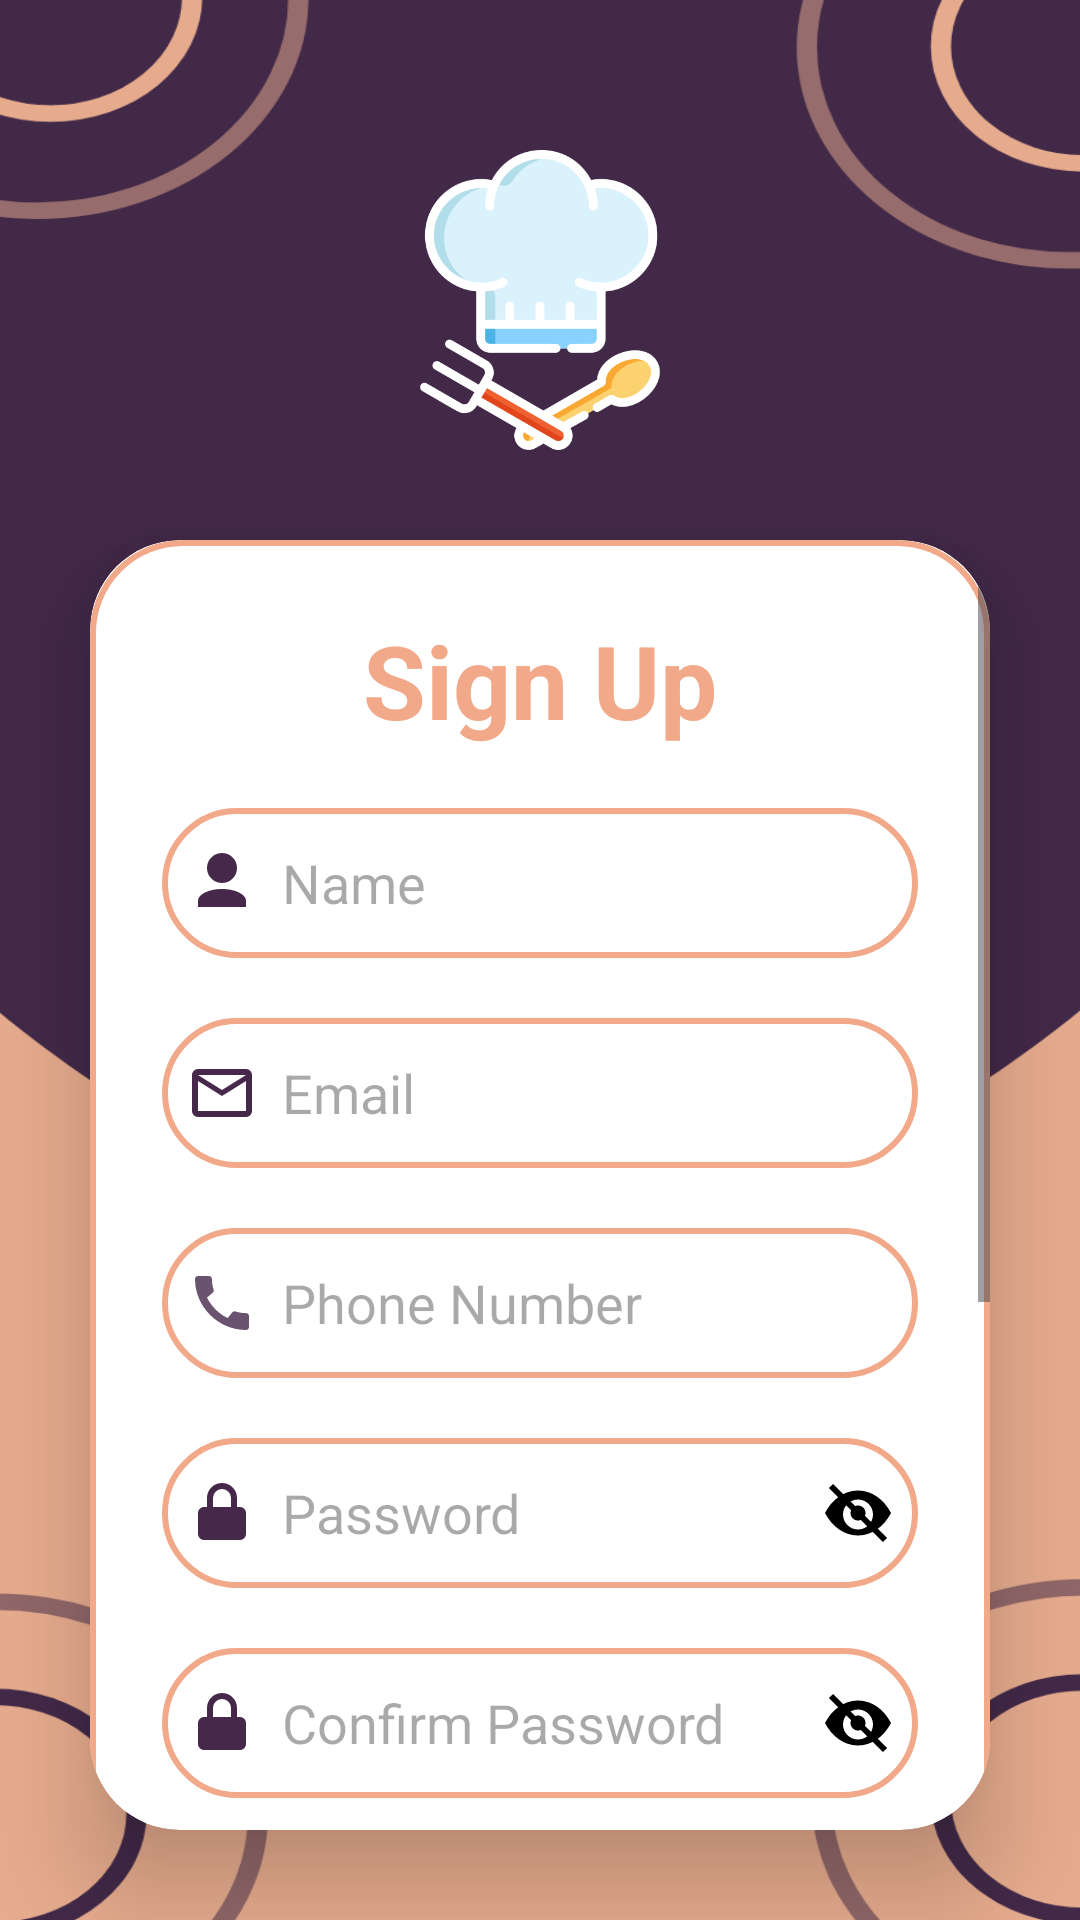

Layout XML and referenced resources for this Android screen:
<!-- AndroidManifest.xml: application theme Theme.TiffinCart -->
<!-- res/layout/activity_chef_registration.xml -->
<?xml version="1.0" encoding="utf-8"?>
<androidx.constraintlayout.widget.ConstraintLayout xmlns:android="http://schemas.android.com/apk/res/android"
    xmlns:app="http://schemas.android.com/apk/res-auto"
    xmlns:tools="http://schemas.android.com/tools"
    android:id="@+id/main"
    android:layout_width="match_parent"
    android:layout_height="match_parent"
    android:background="@drawable/background"
    tools:context=".Screen.ChefRegistration">

    
    <ImageView
        android:id="@+id/chefLogo"
        android:layout_width="100dp"
        android:layout_height="100dp"
        android:layout_marginTop="50dp"
        android:layout_marginBottom="20dp"
        android:src="@drawable/chef"
        app:layout_constraintEnd_toEndOf="parent"
        app:layout_constraintStart_toStartOf="parent"
        app:layout_constraintTop_toTopOf="parent" />

    
    <androidx.cardview.widget.CardView
        android:layout_width="0dp"
        android:layout_height="0dp"
        android:layout_margin="30dp"
        app:cardCornerRadius="30dp"
        app:cardElevation="20dp"
        app:layout_constraintTop_toBottomOf="@id/chefLogo"
        app:layout_constraintBottom_toBottomOf="parent"
        app:layout_constraintEnd_toEndOf="parent"
        app:layout_constraintStart_toStartOf="parent">

        <ScrollView
            android:layout_width="match_parent"
            android:layout_height="match_parent">

            <LinearLayout
                android:layout_width="match_parent"
                android:layout_height="wrap_content"
                android:background="@drawable/skin_border"
                android:orientation="vertical"
                android:gravity="center"
                android:padding="24dp">

                <TextView
                    android:layout_width="match_parent"
                    android:layout_height="wrap_content"
                    android:text="@string/sign_up"
                    android:textAlignment="center"
                    android:textColor="@color/skin"
                    android:textSize="34sp"
                    android:textStyle="bold" />

                <EditText
                    android:id="@+id/signUp_name"
                    android:layout_width="match_parent"
                    android:layout_height="50dp"
                    android:layout_marginTop="20dp"
                    android:background="@drawable/skin_border"
                    android:drawableStart="@drawable/ic_user"
                    android:drawablePadding="8dp"
                    android:hint="@string/enter_name"
                    android:padding="8dp"
                    android:textColor="@color/purple" />

                <EditText
                    android:id="@+id/signUp_email"
                    android:layout_width="match_parent"
                    android:layout_height="50dp"
                    android:layout_marginTop="20dp"
                    android:background="@drawable/skin_border"
                    android:drawableStart="@drawable/ic_mail"
                    android:drawablePadding="8dp"
                    android:hint="@string/email"
                    android:padding="8dp"
                    android:textColor="@color/purple" />

                <EditText
                    android:id="@+id/signUp_phone"
                    android:layout_width="match_parent"
                    android:layout_height="50dp"
                    android:layout_marginTop="20dp"
                    android:background="@drawable/skin_border"
                    android:drawableStart="@drawable/baseline_call_24"
                    android:drawablePadding="8dp"
                    android:hint="@string/phone_number"
                    android:inputType="phone"
                    android:padding="8dp"
                    android:textColor="@color/purple" />

                <EditText
                    android:id="@+id/signUp_password"
                    android:layout_width="match_parent"
                    android:layout_height="50dp"
                    android:layout_marginTop="20dp"
                    android:background="@drawable/skin_border"
                    android:drawableStart="@drawable/ic_lock"
                    android:drawableEnd="@drawable/ic_eye_hidden"
                    android:drawablePadding="8dp"
                    android:hint="@string/password"
                    android:inputType="textPassword"
                    android:padding="8dp"
                    android:textColor="@color/purple" />

                <EditText
                    android:id="@+id/signUp_confirm_password"
                    android:layout_width="match_parent"
                    android:layout_height="50dp"
                    android:layout_marginTop="20dp"
                    android:background="@drawable/skin_border"
                    android:drawableStart="@drawable/ic_lock"
                    android:drawableEnd="@drawable/ic_eye_hidden"
                    android:drawablePadding="8dp"
                    android:hint="@string/confirm_password"
                    android:inputType="textPassword"
                    android:padding="8dp"
                    android:textColor="@color/purple" />

                <Button
                    android:id="@+id/btnSignIn"
                    android:layout_width="188dp"
                    android:layout_height="wrap_content"
                    android:layout_marginTop="20dp"
                    android:backgroundTint="@color/skin"
                    android:text="@string/sign_up_btn"
                    android:textColor="@color/purple"
                    android:textSize="16sp"
                    android:textStyle="bold" />

                <TextView
                    android:id="@+id/alreadyUser"
                    android:layout_width="wrap_content"
                    android:layout_height="wrap_content"
                    android:layout_gravity="center"
                    android:layout_marginTop="10dp"
                    android:padding="8dp"
                    android:text="@string/already_an_user_login"
                    android:textColor="@color/skin"
                    android:textSize="18sp"
                    android:textStyle="bold" />

                <TextView
                    android:layout_width="wrap_content"
                    android:layout_height="wrap_content"
                    android:layout_gravity="center"
                    android:layout_marginTop="20dp"
                    android:text="------ OR ------"
                    android:textColor="@color/skin"
                    android:textSize="16sp" />

                
                <TextView
                    android:layout_width="wrap_content"
                    android:layout_height="wrap_content"
                    android:layout_gravity="center"
                    android:layout_marginTop="10dp"
                    android:text="@string/sign_in_with"
                    android:textColor="@color/purple"
                    android:textSize="18sp"
                    android:textStyle="bold" />

                
                <LinearLayout
                    android:layout_width="match_parent"
                    android:layout_height="wrap_content"
                    android:layout_marginTop="10dp"
                    android:gravity="center"
                    android:orientation="horizontal"
                    android:padding="16dp">

                    <Button
                        android:id="@+id/btnPhone"
                        android:layout_width="0dp"
                        android:layout_height="wrap_content"
                        android:layout_weight="1"
                        android:backgroundTint="@color/skin"
                        android:text="@string/phone"
                        android:textColor="@color/purple"
                        android:textSize="16sp"
                        android:textStyle="bold" />

                    <View
                        android:layout_width="8dp"
                        android:layout_height="match_parent" />

                    <Button
                        android:id="@+id/btnEmail"
                        android:layout_width="0dp"
                        android:layout_height="wrap_content"
                        android:layout_weight="1"
                        android:backgroundTint="@color/skin"
                        android:text="@string/email"
                        android:textColor="@color/purple"
                        android:textSize="16sp"
                        android:textStyle="bold" />
                </LinearLayout>

            </LinearLayout>

        </ScrollView>
    </androidx.cardview.widget.CardView>

</androidx.constraintlayout.widget.ConstraintLayout>
<!-- resources referenced by this layout -->
<resources>
  <color name="purple">#46284A</color>
  <color name="skin">#F2A989</color>
  <!-- drawable baseline_call_24 (drawable) -->
  <vector xmlns:android="http://schemas.android.com/apk/res/android" android:alpha="0.8" android:height="24dp" android:tint="#452849" android:viewportHeight="24" android:viewportWidth="24" android:width="24dp">
        
      <path android:fillColor="@android:color/white" android:pathData="M20.01,15.38c-1.23,0 -2.42,-0.2 -3.53,-0.56 -0.35,-0.12 -0.74,-0.03 -1.01,0.24l-1.57,1.97c-2.83,-1.35 -5.48,-3.9 -6.89,-6.83l1.95,-1.66c0.27,-0.28 0.35,-0.67 0.24,-1.02 -0.37,-1.11 -0.56,-2.3 -0.56,-3.53 0,-0.54 -0.45,-0.99 -0.99,-0.99H4.19C3.65,3 3,3.24 3,3.99 3,13.28 10.73,21 20.01,21c0.71,0 0.99,-0.63 0.99,-1.18v-3.45c0,-0.54 -0.45,-0.99 -0.99,-0.99z"/>
      
  </vector>
  <!-- drawable ic_lock (drawable) -->
  <?xml version="1.0" encoding="utf-8"?>
  <vector xmlns:android="http://schemas.android.com/apk/res/android"
      android:width="24dp"
      android:height="24dp"
      android:viewportWidth="24"
      android:viewportHeight="24">
  
      <path
          android:fillColor="#46284A"
          android:pathData="M12,2A5,5 0,0 1,17 7V10H18A2,2 0,0 1,20 12V19A2,2 0,0 1,18 21H6A2,2 0,0 1,4 19V12A2,2 0,0 1,6 10H7V7A5,5 0,0 1,12 2M9,10H15V7A3,3 0,0 0,9 7V10Z"/>
  </vector>
  <!-- drawable ic_mail (drawable) -->
  <vector xmlns:android="http://schemas.android.com/apk/res/android"
      android:width="24dp"
      android:height="24dp"
      android:viewportWidth="24"
      android:viewportHeight="24">
  
      <path
          android:fillColor="#46284A"
          android:pathData="M20,4H4A2,2 0,0 0,2 6V18A2,2 0,0 0,4 20H20A2,2 0,0 0,22 18V6A2,2 0,0 0,20 4M20,6V6.01L12,11L4,6.01V6H20M4,18V8L12,13L20,8V18H4Z"/>
  </vector>
  <!-- drawable ic_user (drawable) -->
  <?xml version="1.0" encoding="utf-8"?>
  <vector xmlns:android="http://schemas.android.com/apk/res/android"
      android:width="24dp"
      android:height="24dp"
      android:viewportWidth="24"
      android:viewportHeight="24">
  
      <path
          android:fillColor="#46284A"
          android:pathData="M12,2A5,5 0,0 1,17 7A5,5 0,0 1,12 12A5,5 0,0 1,7 7A5,5 0,0 1,12 2M12,14C16.42,14 20,15.79 20,18V20H4V18C4,15.79 7.58,14 12,14Z"/>
  </vector>
  <!-- drawable skin_border (drawable) -->
  <?xml version="1.0" encoding="utf-8"?>
  <shape xmlns:android="http://schemas.android.com/apk/res/android">
  
      <stroke android:width="2dp"
          android:color="@color/skin"
          />
  
      <corners android:radius="30dp"/>
  </shape>
  <string name="already_an_user_login">Already an User? Login</string>
  <string name="confirm_password">Confirm Password</string>
  <string name="email">Email</string>
  <string name="enter_name">Name</string>
  <string name="password">Password</string>
  <string name="phone">Phone</string>
  <string name="phone_number">Phone Number</string>
  <string name="sign_in_with">Sign in with</string>
  <string name="sign_up">Sign Up</string>
  <string name="sign_up_btn">SIGN UP</string>
  <style name="Theme.TiffinCart" parent="Base.Theme.TiffinCart" />
  <style name="Base.Theme.TiffinCart" parent="Theme.Material3.DayNight.NoActionBar">
          
          
      </style>
</resources>
